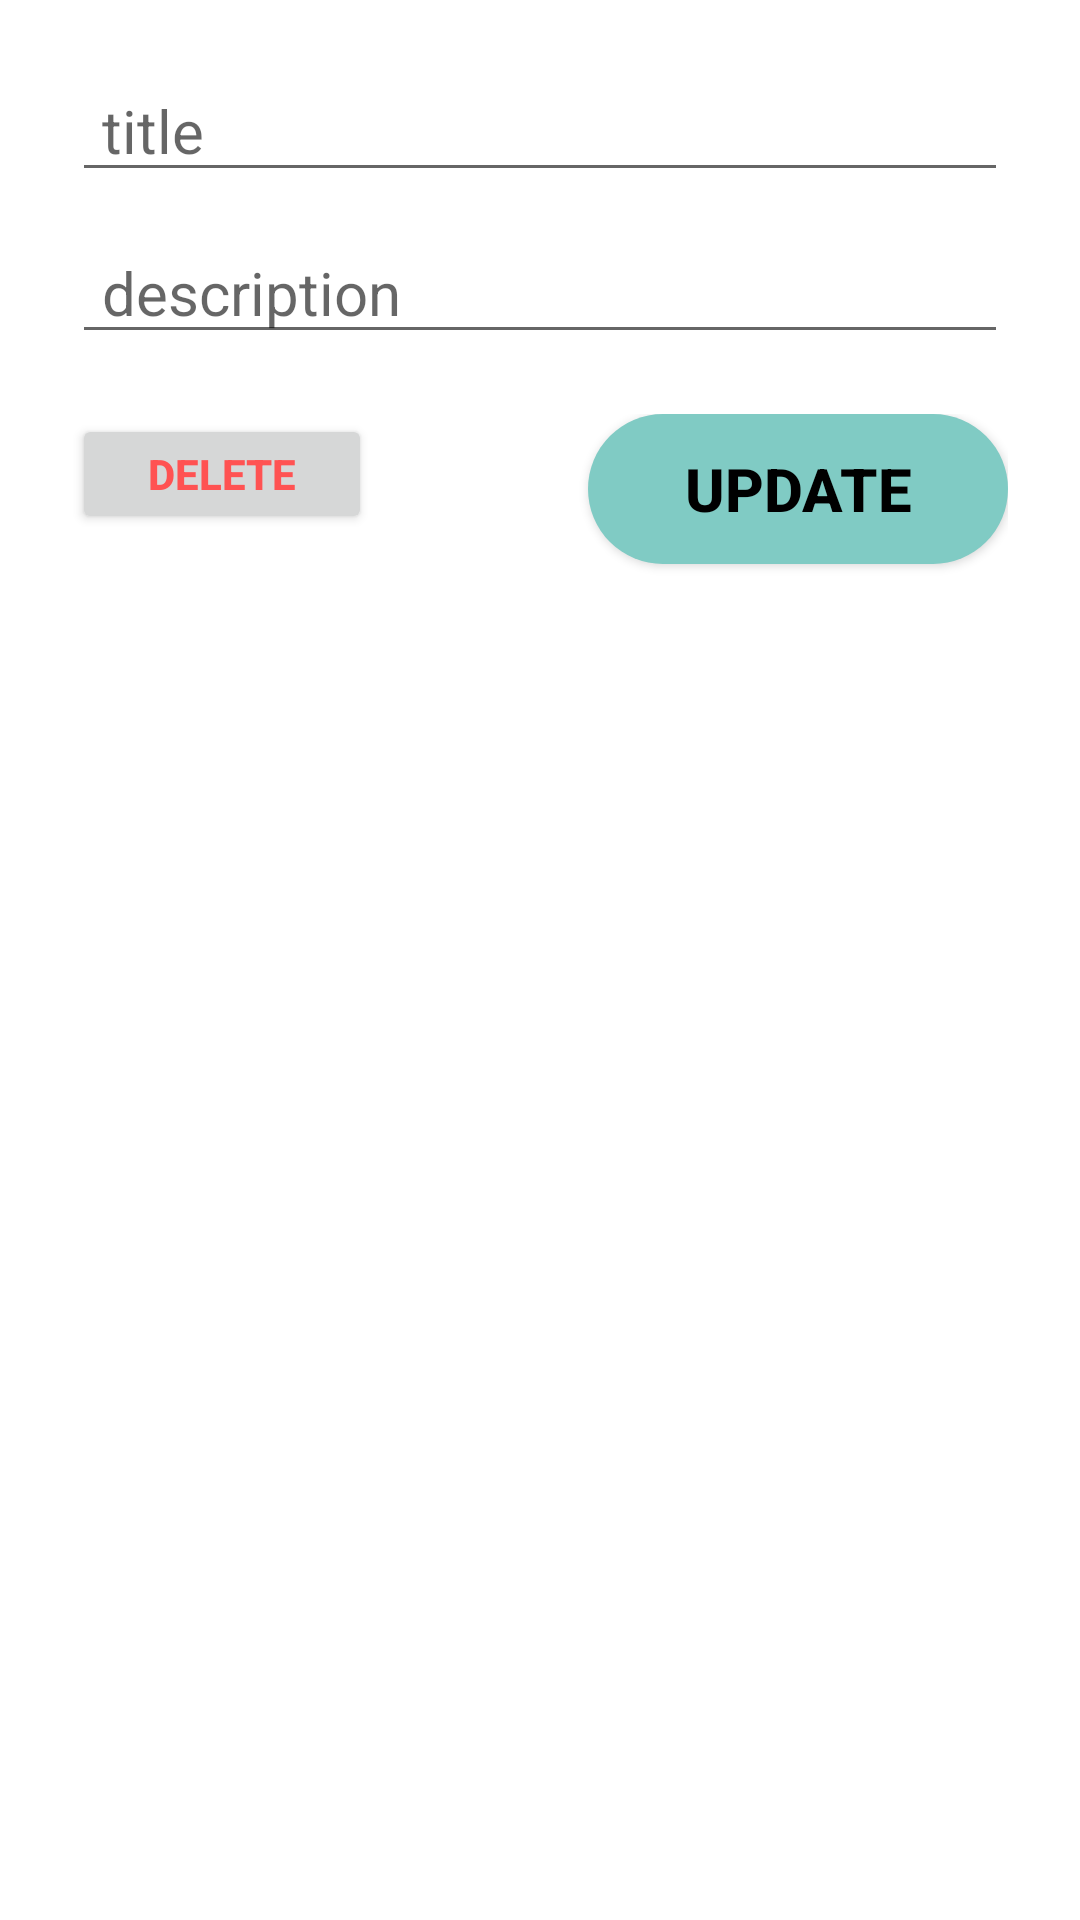

The Android layout XML behind this screen, and the referenced resources:
<!-- AndroidManifest.xml: application theme Theme.FinalsProject -->
<!-- res/layout/todo_update_dialog.xml -->
<?xml version="1.0" encoding="utf-8"?>
<LinearLayout xmlns:android="http://schemas.android.com/apk/res/android"
    xmlns:app="http://schemas.android.com/apk/res-auto"
    android:layout_width="match_parent"
    android:layout_height="match_parent"
    android:orientation="vertical"
    android:padding="10dp">

    <EditText
        android:id="@+id/todoUpdateTitleET"
        style="@style/MainText"
        android:layout_width="match_parent"
        android:layout_height="wrap_content"
        android:layout_marginStart="14dp"
        android:layout_marginTop="10dp"
        android:layout_marginEnd="14dp"
        android:hint="title"
        android:inputType="text"
        android:paddingStart="10dp"
        android:paddingEnd="10dp"
        android:textSize="20sp" />

    <EditText
        android:id="@+id/todoUpdateDescriptionET"
        style="@style/MainText"
        android:layout_width="match_parent"
        android:layout_height="wrap_content"
        android:layout_marginStart="14dp"
        android:layout_marginTop="10dp"
        android:layout_marginEnd="14dp"
        android:hint="description"
        android:inputType="text"
        android:paddingStart="10dp"
        android:paddingEnd="10dp"
        android:textSize="20sp" />

    <androidx.constraintlayout.widget.ConstraintLayout
        android:layout_width="match_parent"
        android:layout_height="80dp"
        android:layout_marginStart="14dp"
        android:layout_marginTop="20dp"
        android:layout_marginEnd="14dp">


        <androidx.appcompat.widget.AppCompatButton
            android:id="@+id/todoUpdateDeleteBTN"
            style="@style/DeleteButton"
            android:layout_width="100dp"
            android:layout_height="40dp"
            android:layout_gravity="start"
            android:elevation="0dp"
            android:text="DELETE"

            app:layout_constraintStart_toStartOf="parent"
            app:layout_constraintTop_toTopOf="parent" />

        <androidx.appcompat.widget.AppCompatButton
            android:id="@+id/todoUpdateUpdateBTN"
            style="@style/MainText"
            android:layout_width="140dp"
            android:layout_height="50dp"
            android:layout_gravity="end"
            android:background="@drawable/custom_rounded_button_drawable"
            android:text="Update"
            android:textSize="20sp"
            android:textStyle="bold"
            app:layout_constraintEnd_toEndOf="parent"
            app:layout_constraintTop_toTopOf="parent" />

    </androidx.constraintlayout.widget.ConstraintLayout>
</LinearLayout>
<!-- resources referenced by this layout -->
<resources>
  <!-- drawable custom_rounded_button_drawable (drawable) -->
  <?xml version="1.0" encoding="utf-8"?>
  <shape xmlns:android="http://schemas.android.com/apk/res/android" android:shape="rectangle">
  
      <solid android:color="#80CBC4" />
  
      <corners android:radius="40dp" />
  
  </shape>
  <style name="DeleteButton">
          <item name="background">@drawable/details_delete_button</item>
          <item name="android:textColor">@color/red_failed</item>
          <item name="android:textStyle">bold</item>
      </style>
  <style name="MainText">
          <item name="android:textColor">@color/black</item>
      </style>
  <style name="Theme.FinalsProject" parent="Theme.MaterialComponents.DayNight.NoActionBar">
          
          <item name="colorPrimary">@color/purple_500</item>
          <item name="colorPrimaryVariant">@color/purple_700</item>
          <item name="colorOnPrimary">@color/white</item>
          
          <item name="colorSecondary">@color/teal_200</item>
          <item name="colorSecondaryVariant">@color/teal_700</item>
          <item name="colorOnSecondary">@color/black</item>
          
          <item name="android:statusBarColor">?attr/colorPrimaryVariant</item>
          
      </style>
  <!-- drawable details_delete_button (drawable) -->
  <?xml version="1.0" encoding="utf-8"?>
  <shape xmlns:android="http://schemas.android.com/apk/res/android" android:shape="rectangle">
  
      <solid android:color="#ECEFF1" />
  
      <corners android:radius="40dp" />
  
  </shape>
  <color name="red_failed">#FFFF5252</color>
  <color name="black">#FF000000</color>
  <color name="purple_500">#FF6200EE</color>
  <color name="purple_700">#FF3700B3</color>
  <color name="white">#FFFFFFFF</color>
  <color name="teal_200">#FF03DAC5</color>
  <color name="teal_700">#FF018786</color>
</resources>
